Labelled photos from "splitted_data", an image-classification folder in murtathaalnajjar/pneumonia-AI-detection-school-project. The possible labels are: normal, pneumonia.

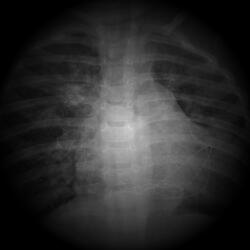
Label: pneumonia

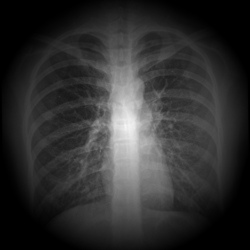
Label: normal

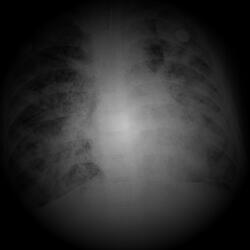
Label: pneumonia

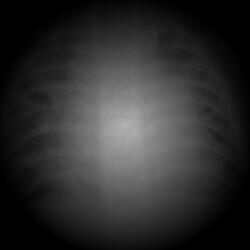
Label: pneumonia

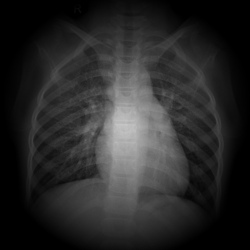
Label: normal

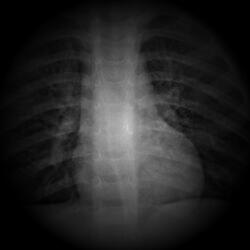
Label: pneumonia
